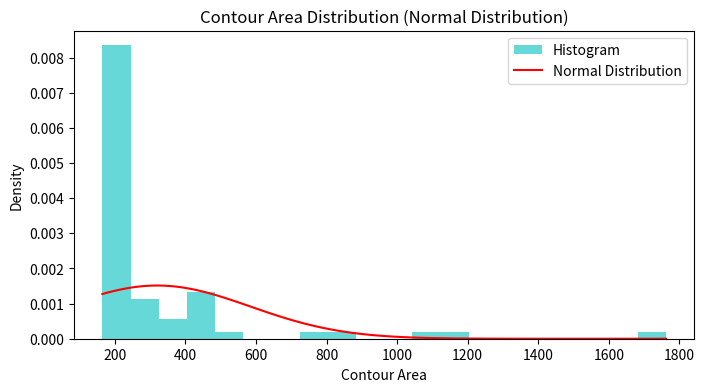

Write Python code to recreate this figure.
import numpy as np
from matplotlib import pyplot as plt
from scipy.stats import norm

# List of contour areas
contour_areas = [164.5, 165.5, 171.0, 172.5, 177.5, 185.0, 189.0, 189.0, 191.5, 194.0,
                 195.5, 196.5, 198.5, 199.5, 201.5, 202.0, 203.5, 205.0, 205.5, 207.0,
                 209.5, 210.5, 212.0, 212.5, 215.5, 217.5, 217.5, 218.0, 218.5, 222.5,
                 225.5, 225.5, 227.0, 227.5, 230.0, 232.0, 235.0, 236.5, 237.5, 238.5,
                 239.0, 240.0, 241.5, 242.5, 246.0, 252.0, 252.0, 252.5, 253.5, 257.5,
                 338.5, 362.0, 368.5, 426.0, 427.0, 441.0, 452.0, 465.0, 477.5, 481.0,
                 513.0, 779.0, 824.5, 1071.5, 1173.0, 1762.0]

# Fit normal distribution parameters
mu, std = norm.fit(contour_areas)

# Create subplots using GridSpec
fig = plt.figure(figsize=(8, 4))
grid = plt.GridSpec(1, 1, wspace=0.1, hspace=0.1)

# Plot normal distribution graph
ax = plt.subplot(grid[0, 0])

# Create a range of x values for the curve
x_range = np.linspace(min(contour_areas), max(contour_areas), 100)

# Plot histogram of contour areas
ax.hist(contour_areas, bins=20, density=True, alpha=0.6, color='c', label='Histogram')
# Plot normal distribution curve
ax.plot(x_range, norm.pdf(x_range, mu, std), 'r', label='Normal Distribution')
ax.set_title("Contour Area Distribution (Normal Distribution)")
ax.set_xlabel("Contour Area")
ax.set_ylabel("Density")
ax.legend()

plt.tight_layout()
plt.show()
